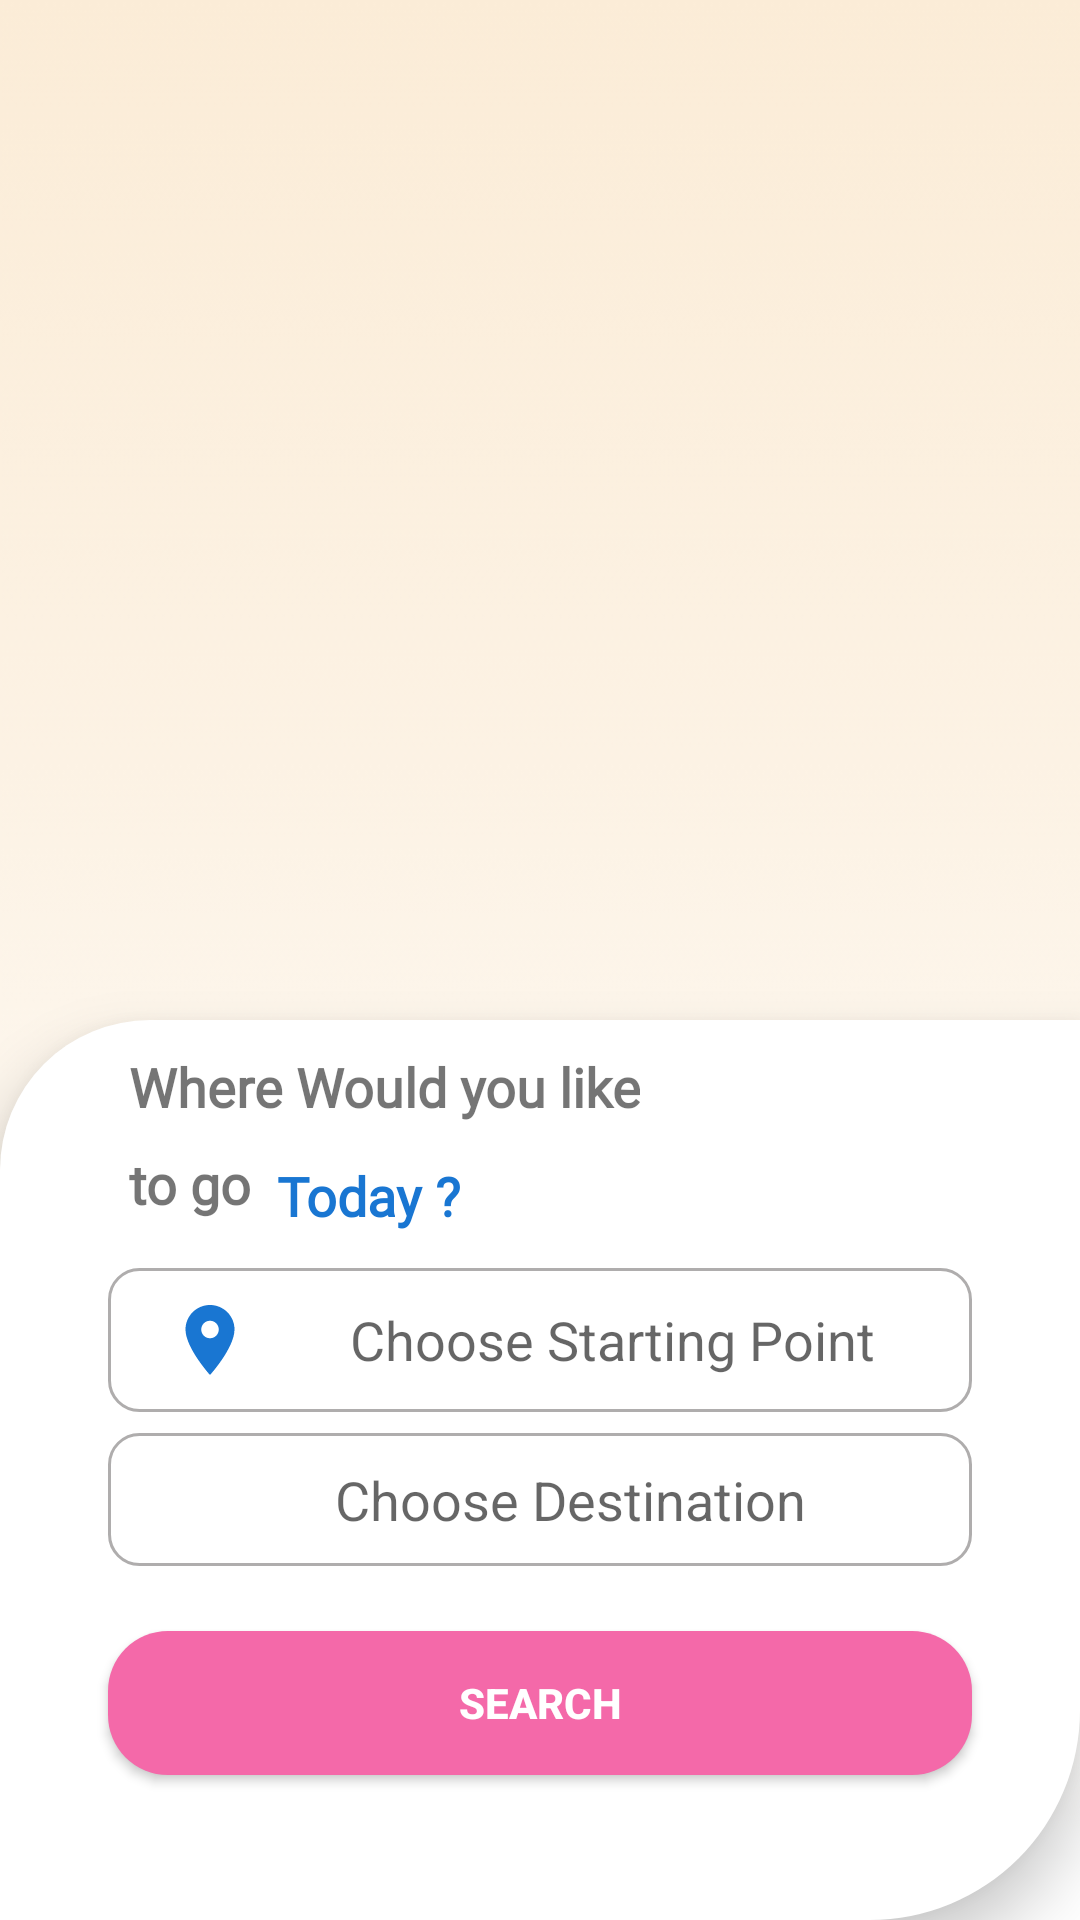

The Android layout XML behind this screen, and the referenced resources:
<!-- AndroidManifest.xml: application theme Theme.Betravel -->
<!-- res/layout/activity_list.xml -->
<?xml version="1.0" encoding="utf-8"?>
<androidx.constraintlayout.widget.ConstraintLayout xmlns:android="http://schemas.android.com/apk/res/android"
    xmlns:app="http://schemas.android.com/apk/res-auto"
    xmlns:tools="http://schemas.android.com/tools"
    android:layout_width="match_parent"
    android:layout_height="match_parent"
    tools:context=".ListActivity"
    android:background="@drawable/gradient10"
    >



    <LinearLayout
        android:id="@+id/linearLayout"
        android:layout_width="wrap_content"
        android:layout_height="match_parent"
        android:orientation="vertical"
        app:layout_constraintBottom_toTopOf="parent"
        app:layout_constraintEnd_toEndOf="parent"
        app:layout_constraintStart_toStartOf="parent"
        app:layout_constraintTop_toTopOf="parent">

        <androidx.recyclerview.widget.RecyclerView

            android:layout_marginBottom="300dp"
            android:id="@+id/rv_buses"
            android:layout_width="match_parent"
            android:layout_height="match_parent"
            tools:itemCount="1"
            tools:listitem="@layout/row_bus"
            android:layout_marginTop="10dp"
            >

        </androidx.recyclerview.widget.RecyclerView>
    </LinearLayout>

    <androidx.constraintlayout.widget.ConstraintLayout
        android:id="@+id/constraintLayout"
        android:layout_width="match_parent"
        android:layout_height="300dp"
        android:background="@drawable/vie_bg"
        app:layout_constraintBottom_toBottomOf="parent"
        app:layout_constraintEnd_toEndOf="parent"
        android:elevation="12dp"
        android:paddingTop="10dp"
        android:layout_marginTop="10dp"
        app:layout_constraintStart_toStartOf="parent">


        <TextView
            android:id="@+id/desttxt"
            android:layout_width="wrap_content"
            android:layout_height="wrap_content"
            android:elevation="2dp"
            android:fontFamily="@font/convergence"
            android:gravity="center_horizontal"
            android:text="Where Would you like"
            android:textAlignment="center"
            android:textSize="18sp"
            android:textStyle="bold"
            app:layout_constraintBottom_toTopOf="@+id/email"
            app:layout_constraintEnd_toEndOf="parent"
            app:layout_constraintHorizontal_bias="0.226"
            app:layout_constraintStart_toStartOf="parent"
            app:layout_constraintTop_toTopOf="parent"
            app:layout_constraintVertical_bias="0.285" />

        <TextView
            android:id="@+id/desttxt2"
            android:layout_width="wrap_content"
            android:layout_height="wrap_content"
            android:layout_marginTop="8dp"
            android:elevation="2dp"
            android:fontFamily="@font/convergence"
            android:gravity="center_horizontal"
            android:text="to go "
            android:textAlignment="center"
            android:textSize="18sp"
            android:textStyle="bold"
            app:layout_constraintBottom_toTopOf="@+id/email"
            app:layout_constraintEnd_toEndOf="parent"
            app:layout_constraintHorizontal_bias="0.0"
            app:layout_constraintStart_toStartOf="@+id/desttxt"
            app:layout_constraintTop_toBottomOf="@+id/desttxt"
            app:layout_constraintVertical_bias="0.083" />

        <TextView
            android:id="@+id/desttxt3"
            android:layout_width="wrap_content"
            android:layout_height="wrap_content"
            android:layout_marginTop="12dp"
            android:elevation="12dp"
            android:fontFamily="@font/convergence"
            android:gravity="center_horizontal"
            android:text="Today ?"
            android:textAlignment="center"
            android:textColor="#1976D2"
            android:textSize="18sp"
            android:textStyle="bold"

            app:layout_constraintEnd_toEndOf="parent"
            app:layout_constraintHorizontal_bias="0.193"
            app:layout_constraintStart_toStartOf="@+id/desttxt"
            app:layout_constraintTop_toBottomOf="@+id/desttxt" />

        <AutoCompleteTextView
            android:id="@+id/source"
            android:layout_width="0dp"
            android:layout_height="wrap_content"
            android:background="@drawable/edit_txt_bg"
            android:drawableLeft="@drawable/ic_baseline_location_on_24"
            android:hint="Choose Starting Point"
            android:paddingLeft="20dp"
            android:paddingTop="10dp"
            android:paddingBottom="10dp"
            android:textAlignment="center"
            android:textColor="@color/black"
            app:layout_constraintBottom_toBottomOf="parent"
            app:layout_constraintEnd_toEndOf="parent"
            app:layout_constraintHorizontal_bias=".5"
            app:layout_constraintStart_toStartOf="parent"
            app:layout_constraintTop_toTopOf="parent"
            app:layout_constraintVertical_bias="0.3"
            app:layout_constraintWidth_percent=".8" />

        <AutoCompleteTextView
            android:id="@+id/destination"
            android:layout_width="0dp"
            android:layout_height="wrap_content"
            android:background="@drawable/edit_txt_bg"
            android:drawableLeft="@drawable/targetlocation"
            android:hint="Choose Destination"
            android:paddingLeft="20dp"
            android:paddingTop="10dp"
            android:paddingBottom="10dp"
            android:textAlignment="center"
            android:textColor="@color/black"
            app:layout_constraintBottom_toBottomOf="parent"
            app:layout_constraintEnd_toEndOf="parent"
            app:layout_constraintHorizontal_bias=".5"
            app:layout_constraintStart_toStartOf="parent"
            app:layout_constraintTop_toTopOf="parent"
            app:layout_constraintVertical_bias="0.52"
            app:layout_constraintWidth_percent=".8" />

        <Button
            android:id="@+id/search"
            android:layout_width="0dp"
            android:layout_height="wrap_content"
            android:background="@drawable/button_bg"
            android:text="Search"
            android:onClick="getroutes"
            android:textColor="@color/white"
            android:textSize="14dp"
            android:textStyle="bold"
            app:layout_constraintBottom_toBottomOf="parent"
            app:layout_constraintEnd_toEndOf="parent"
            app:layout_constraintStart_toStartOf="parent"
            app:layout_constraintTop_toTopOf="parent"
            app:layout_constraintVertical_bias=".8"
            app:layout_constraintWidth_percent=".8" />

    </androidx.constraintlayout.widget.ConstraintLayout>

</androidx.constraintlayout.widget.ConstraintLayout>
<!-- res/layout/row_bus.xml (included above) -->
<?xml version="1.0" encoding="utf-8"?>
<androidx.constraintlayout.widget.ConstraintLayout xmlns:android="http://schemas.android.com/apk/res/android"
    xmlns:app="http://schemas.android.com/apk/res-auto"
    android:layout_width="match_parent"
    android:layout_height="wrap_content">

    <androidx.cardview.widget.CardView
        android:layout_width="match_parent"
        android:layout_height="wrap_content"
        android:layout_margin="10dp"
        android:rotationX="0"
        android:rotationY="0"
        app:cardCornerRadius="20dp"
        app:layout_constraintBottom_toBottomOf="parent"
        app:layout_constraintEnd_toEndOf="parent"
        app:layout_constraintStart_toStartOf="parent"

        app:layout_constraintTop_toTopOf="parent">

        <RelativeLayout
            android:layout_width="match_parent"
            android:layout_height="wrap_content"
            android:padding="15dp"

            >


            <TextView
                android:id="@+id/tv_busname"
                android:layout_width="215dp"
                android:layout_height="wrap_content"
                android:layout_below="@+id/tv_destination"
                android:layout_alignParentRight="true"
                android:layout_marginTop="10dp"
                android:drawablePadding="10dp"
                android:layout_marginRight="10dp"
                android:drawableLeft="@drawable/ic_bus_logo"
                android:gravity="center_vertical"
                android:text="JT-07"
                android:textSize="18dp" />

            <TextView
                android:id="@+id/tv_destination"
                android:layout_width="215dp"
                android:layout_height="wrap_content"
                android:layout_below="@+id/tv_currentLocation"
                android:layout_alignParentRight="true"
                android:layout_marginTop="11dp"
                android:layout_marginRight="10dp"
                android:drawablePadding="15dp"
                android:drawableLeft="@drawable/targetlocation"
                android:gravity="center_vertical"
                android:text="Gulshan e Jamal"
                android:textSize="18dp" />

            <TextView
                android:id="@+id/tv_currentLocation"
                android:layout_width="215dp"
                android:layout_height="wrap_content"
                android:layout_alignParentTop="true"
                android:layout_alignParentRight="true"
                android:layout_marginTop="10dp"
                android:layout_marginRight="10dp"
                android:drawablePadding="15dp"
                android:drawableLeft="@drawable/ic_baseline_location_on_24"
                android:gravity="center_vertical"
                android:text="Saddar"
                android:textSize="18dp" />

            <TextView
                android:id="@+id/tv_arrival"
                android:layout_width="91dp"
                android:layout_height="wrap_content"
                android:layout_below="@id/dst1"
                android:layout_alignStart="@+id/dst1"
                android:layout_alignEnd="@+id/dst1"
                android:layout_centerInParent="true"
                android:layout_marginTop="9dp"
                android:drawablePadding="10dp"
                android:layout_marginBottom="15dp"
                android:text="13:00"
                android:textSize="18dp" />

            

            

            


            <TextView
                android:id="@+id/dst1"
                android:layout_width="94dp"
                android:layout_height="wrap_content"
                android:layout_alignParentLeft="true"
                android:layout_alignParentTop="true"
                android:layout_marginLeft="10dp"
                android:layout_marginTop="30dp"

                android:text="Arrival"
                android:textSize="20dp" />

        </RelativeLayout>
    </androidx.cardview.widget.CardView>
</androidx.constraintlayout.widget.ConstraintLayout>
<!-- resources referenced by this layout -->
<resources>
  <color name="black">#000000</color>
  <color name="white">#FFFFFF</color>
  <!-- drawable button_bg (drawable) -->
  <?xml version="1.0" encoding="utf-8"?>
  <shape xmlns:android="http://schemas.android.com/apk/res/android">
      <corners android:radius="20dp"/>
      <solid android:color="@color/pink"/>
  
  
  
  </shape>
  <!-- drawable edit_txt_bg (drawable) -->
  <?xml version="1.0" encoding="utf-8"?>
  <shape xmlns:android="http://schemas.android.com/apk/res/android">
  <corners android:radius="10dp"/>
      <stroke android:width="1dp"
         android:color="#AFADAD"
          />
  </shape>
  <!-- drawable gradient10: png bitmap (drawable, 7973 bytes) -->
  <!-- drawable ic_baseline_location_on_24 (drawable) -->
  <vector android:height="28dp" android:tint="#1976D2"
      android:viewportHeight="24" android:viewportWidth="24"
      android:width="28dp" xmlns:android="http://schemas.android.com/apk/res/android">
      <path android:fillColor="@android:color/white" android:pathData="M12,2C8.13,2 5,5.13 5,9c0,5.25 7,13 7,13s7,-7.75 7,-13c0,-3.87 -3.13,-7 -7,-7zM12,11.5c-1.38,0 -2.5,-1.12 -2.5,-2.5s1.12,-2.5 2.5,-2.5 2.5,1.12 2.5,2.5 -1.12,2.5 -2.5,2.5z"/>
  </vector>
  <!-- drawable ic_bus_logo (drawable) -->
  <vector android:height="34dp" android:tint="#f1920c"
      android:viewportHeight="24" android:viewportWidth="24"
      android:width="34dp" xmlns:android="http://schemas.android.com/apk/res/android">
      <path android:fillColor="@android:color/white" android:pathData="M12,2C8,2 4,2.5 4,6v9.5c0,0.95 0.38,1.81 1,2.44V20c0,0.55 0.45,1 1,1h1c0.55,0 1,-0.45 1,-1v-1h8v1c0,0.55 0.45,1 1,1h1c0.55,0 1,-0.45 1,-1v-2.06c0.62,-0.63 1,-1.49 1,-2.44V6C20,2.5 16.42,2 12,2zM8.5,16C7.67,16 7,15.33 7,14.5S7.67,13 8.5,13s1.5,0.67 1.5,1.5S9.33,16 8.5,16zM15.5,16c-0.83,0 -1.5,-0.67 -1.5,-1.5s0.67,-1.5 1.5,-1.5s1.5,0.67 1.5,1.5S16.33,16 15.5,16zM18,10H6V7h12V10z"/>
  </vector>
  <!-- drawable vie_bg (drawable) -->
  <?xml version="1.0" encoding="utf-8"?>
  <shape xmlns:android="http://schemas.android.com/apk/res/android"
      android:shape="rectangle">
  
      <solid android:color="@color/white"/>
      <corners android:topLeftRadius="50dp"
  
          android:bottomRightRadius="70dp"
  
  
          />
  
  
  </shape>
  <style name="Theme.Betravel" parent="Theme.AppCompat.DayNight.NoActionBar">
          
          <item name="colorPrimary">@color/purple_500</item>
          <item name="colorPrimaryVariant">@color/purple_700</item>
          <item name="colorOnPrimary">@color/white</item>
          
          <item name="colorSecondary">@color/teal_200</item>
          <item name="colorSecondaryVariant">@color/teal_700</item>
          <item name="colorOnSecondary">@color/black</item>
          
          <item name="android:statusBarColor" tools:targetApi="l">?attr/colorPrimaryVariant</item>
          
      </style>
  <color name="pink">#f469a9</color>
  <color name="purple_500">#FF6200EE</color>
  <color name="purple_700">#FF3700B3</color>
  <color name="teal_200">#FF03DAC5</color>
  <color name="teal_700">#FF018786</color>
</resources>
